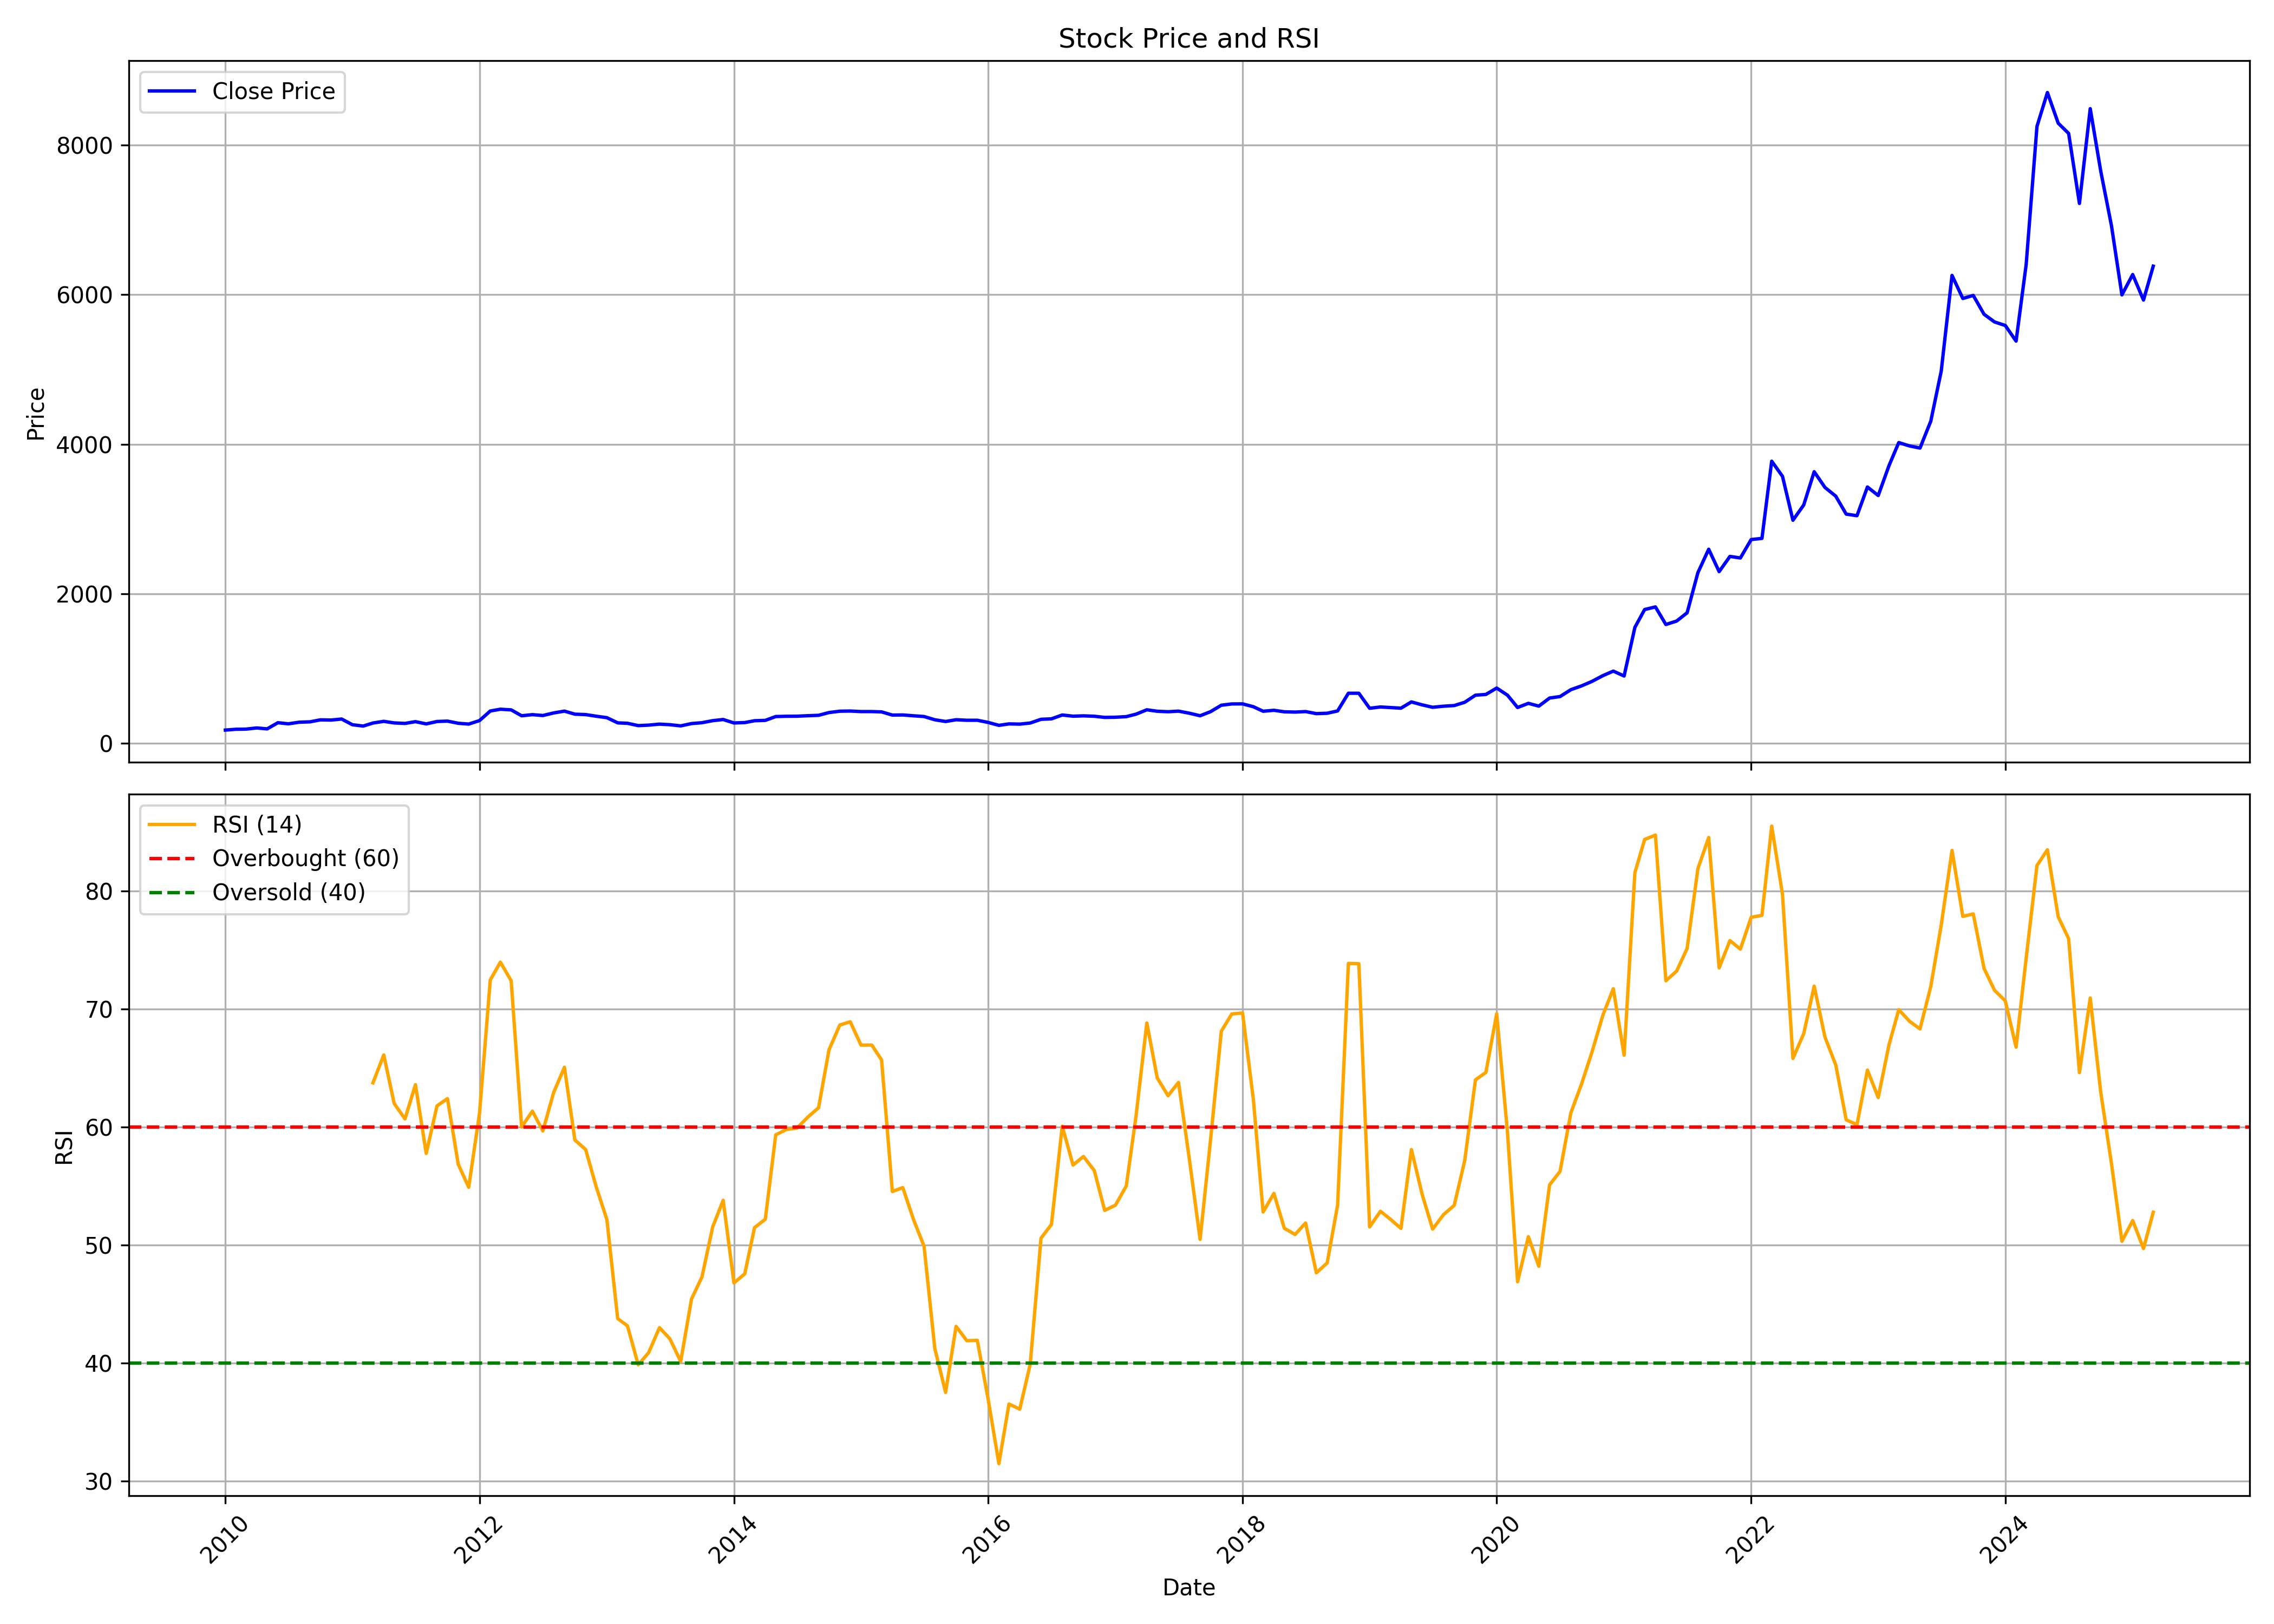

The data file committed next to this chart (first rows):
, date, symbol, open, high, low, close, volume, rsi
0, 2010-01-01, LINDEINDIA, 167.4, 216.5, 165.9, 179.5, 3109522, 
1, 2010-02-01, LINDEINDIA, 180.9, 215, 175.4, 190.4, 1237682, 
2, 2010-03-01, LINDEINDIA, 190.4, 209.5, 187.6, 192.1, 589708, 
3, 2010-04-01, LINDEINDIA, 194.8, 214.2, 189.7, 208, 1207573, 
4, 2010-05-01, LINDEINDIA, 208, 208.5, 190.4, 195.5, 439968, 
5, 2010-06-01, LINDEINDIA, 197.6, 300.2, 195.7, 278.2, 7250723, 
6, 2010-07-01, LINDEINDIA, 276.7, 285.5, 249.4, 263, 911123, 
7, 2010-08-01, LINDEINDIA, 263, 302.5, 263, 284.7, 1433406, 
8, 2010-09-01, LINDEINDIA, 291.7, 298.2, 283.5, 289.7, 782379, 
9, 2010-10-01, LINDEINDIA, 287.8, 331.7, 280.5, 316.2, 3132997, 
10, 2010-11-01, LINDEINDIA, 319.3, 320.3, 295.4, 313.6, 642886, 
11, 2010-12-01, LINDEINDIA, 313.6, 337.6, 287.7, 327, 622075, 
12, 2011-01-01, LINDEINDIA, 331.4, 350, 244.6, 251, 3717487, 
13, 2011-02-01, LINDEINDIA, 251.3, 258.9, 214.8, 233, 500478, 
14, 2011-03-01, LINDEINDIA, 234.9, 278.1, 232.1, 273.9, 486813, 63.77
15, 2011-04-01, LINDEINDIA, 273.4, 311.7, 273.4, 296.1, 508769, 66.13
16, 2011-05-01, LINDEINDIA, 296.9, 299.6, 264.9, 275.1, 130049, 62.01
17, 2011-06-01, LINDEINDIA, 275.7, 296.2, 261.3, 268.4, 298836, 60.71
18, 2011-07-01, LINDEINDIA, 266.1, 304.6, 263.2, 292, 631099, 63.61
19, 2011-08-01, LINDEINDIA, 298.7, 298.7, 239.4, 262, 203050, 57.78
20, 2011-09-01, LINDEINDIA, 262, 303.2, 259.5, 294.2, 325267, 61.82
21, 2011-10-01, LINDEINDIA, 297.9, 312.3, 284.4, 299.3, 257531, 62.43
22, 2011-11-01, LINDEINDIA, 297.9, 304.6, 265.1, 270.4, 82797, 56.86
23, 2011-12-01, LINDEINDIA, 271.8, 284.4, 253.7, 259.8, 85338, 54.92
24, 2012-01-01, LINDEINDIA, 260.3, 318.1, 260.3, 306.3, 230539, 61.17
25, 2012-02-01, LINDEINDIA, 315.2, 444.1, 298.8, 434.4, 2478804, 72.48
26, 2012-03-01, LINDEINDIA, 437.6, 487.3, 425.1, 458.2, 1864853, 74
27, 2012-04-01, LINDEINDIA, 458.9, 507.4, 403.6, 449.4, 1171393, 72.41
28, 2012-05-01, LINDEINDIA, 449.4, 457.9, 357.6, 370.9, 790942, 60.03
29, 2012-06-01, LINDEINDIA, 373.3, 408.1, 356, 385.6, 649565, 61.37
30, 2012-07-01, LINDEINDIA, 390.6, 398.3, 368.5, 374.1, 587641, 59.69
31, 2012-08-01, LINDEINDIA, 373.3, 437.4, 373, 408.5, 1236754, 62.94
32, 2012-09-01, LINDEINDIA, 410.1, 458.4, 401.4, 432.7, 557595, 65.09
33, 2012-10-01, LINDEINDIA, 437.6, 437.6, 389.7, 392, 272941, 58.93
34, 2012-11-01, LINDEINDIA, 388.5, 412.8, 368.5, 386.4, 479623, 58.11
35, 2012-12-01, LINDEINDIA, 388.8, 404.3, 361.1, 365, 281208, 54.99
36, 2013-01-01, LINDEINDIA, 372.4, 384, 344.3, 345.1, 141670, 52.17
37, 2013-02-01, LINDEINDIA, 346.7, 346.7, 274.7, 275.9, 195077, 43.79
38, 2013-03-01, LINDEINDIA, 280.5, 351, 239.7, 270.3, 3664543, 43.18
39, 2013-04-01, LINDEINDIA, 269.7, 298.8, 223.8, 239.1, 514619, 39.87
40, 2013-05-01, LINDEINDIA, 239.1, 265.9, 223.7, 245.7, 1356137, 40.91
41, 2013-06-01, LINDEINDIA, 246.2, 286.6, 244.7, 259, 926797, 43.02
42, 2013-07-01, LINDEINDIA, 256.9, 271.4, 245.2, 251.2, 640777, 42.07
43, 2013-08-01, LINDEINDIA, 250, 254, 221.9, 235.6, 222216, 40.16
44, 2013-09-01, LINDEINDIA, 235.4, 277.3, 225.8, 266.5, 109341, 45.44
45, 2013-10-01, LINDEINDIA, 259.8, 285.9, 257.9, 277.9, 104641, 47.31
46, 2013-11-01, LINDEINDIA, 282.1, 322.1, 268.7, 305.3, 767480, 51.57
47, 2013-12-01, LINDEINDIA, 309.4, 336.7, 293.9, 320.6, 204716, 53.81
48, 2014-01-01, LINDEINDIA, 322.1, 322.1, 271.5, 274.8, 341034, 46.81
49, 2014-02-01, LINDEINDIA, 272.4, 289.7, 257.4, 279.6, 847755, 47.58
50, 2014-03-01, LINDEINDIA, 277.8, 306.5, 267.6, 304.5, 340057, 51.49
51, 2014-04-01, LINDEINDIA, 310.6, 327.5, 287, 309.1, 271503, 52.21
52, 2014-05-01, LINDEINDIA, 309.1, 367.8, 273.4, 360.4, 449053, 59.36
53, 2014-06-01, LINDEINDIA, 362.2, 393.1, 341.2, 364, 564214, 59.82
54, 2014-07-01, LINDEINDIA, 361, 376.4, 318.3, 364.8, 280791, 59.93
55, 2014-08-01, LINDEINDIA, 361.4, 390.2, 340.5, 371.4, 243195, 60.86
56, 2014-09-01, LINDEINDIA, 368, 429.3, 367.7, 377, 808004, 61.66
57, 2014-10-01, LINDEINDIA, 373.7, 414.7, 366.8, 413.7, 267641, 66.56
58, 2014-11-01, LINDEINDIA, 412.8, 453.7, 393.1, 431.7, 440135, 68.67
59, 2014-12-01, LINDEINDIA, 431.2, 445, 388.4, 434, 333703, 68.94
... 123 more rows
